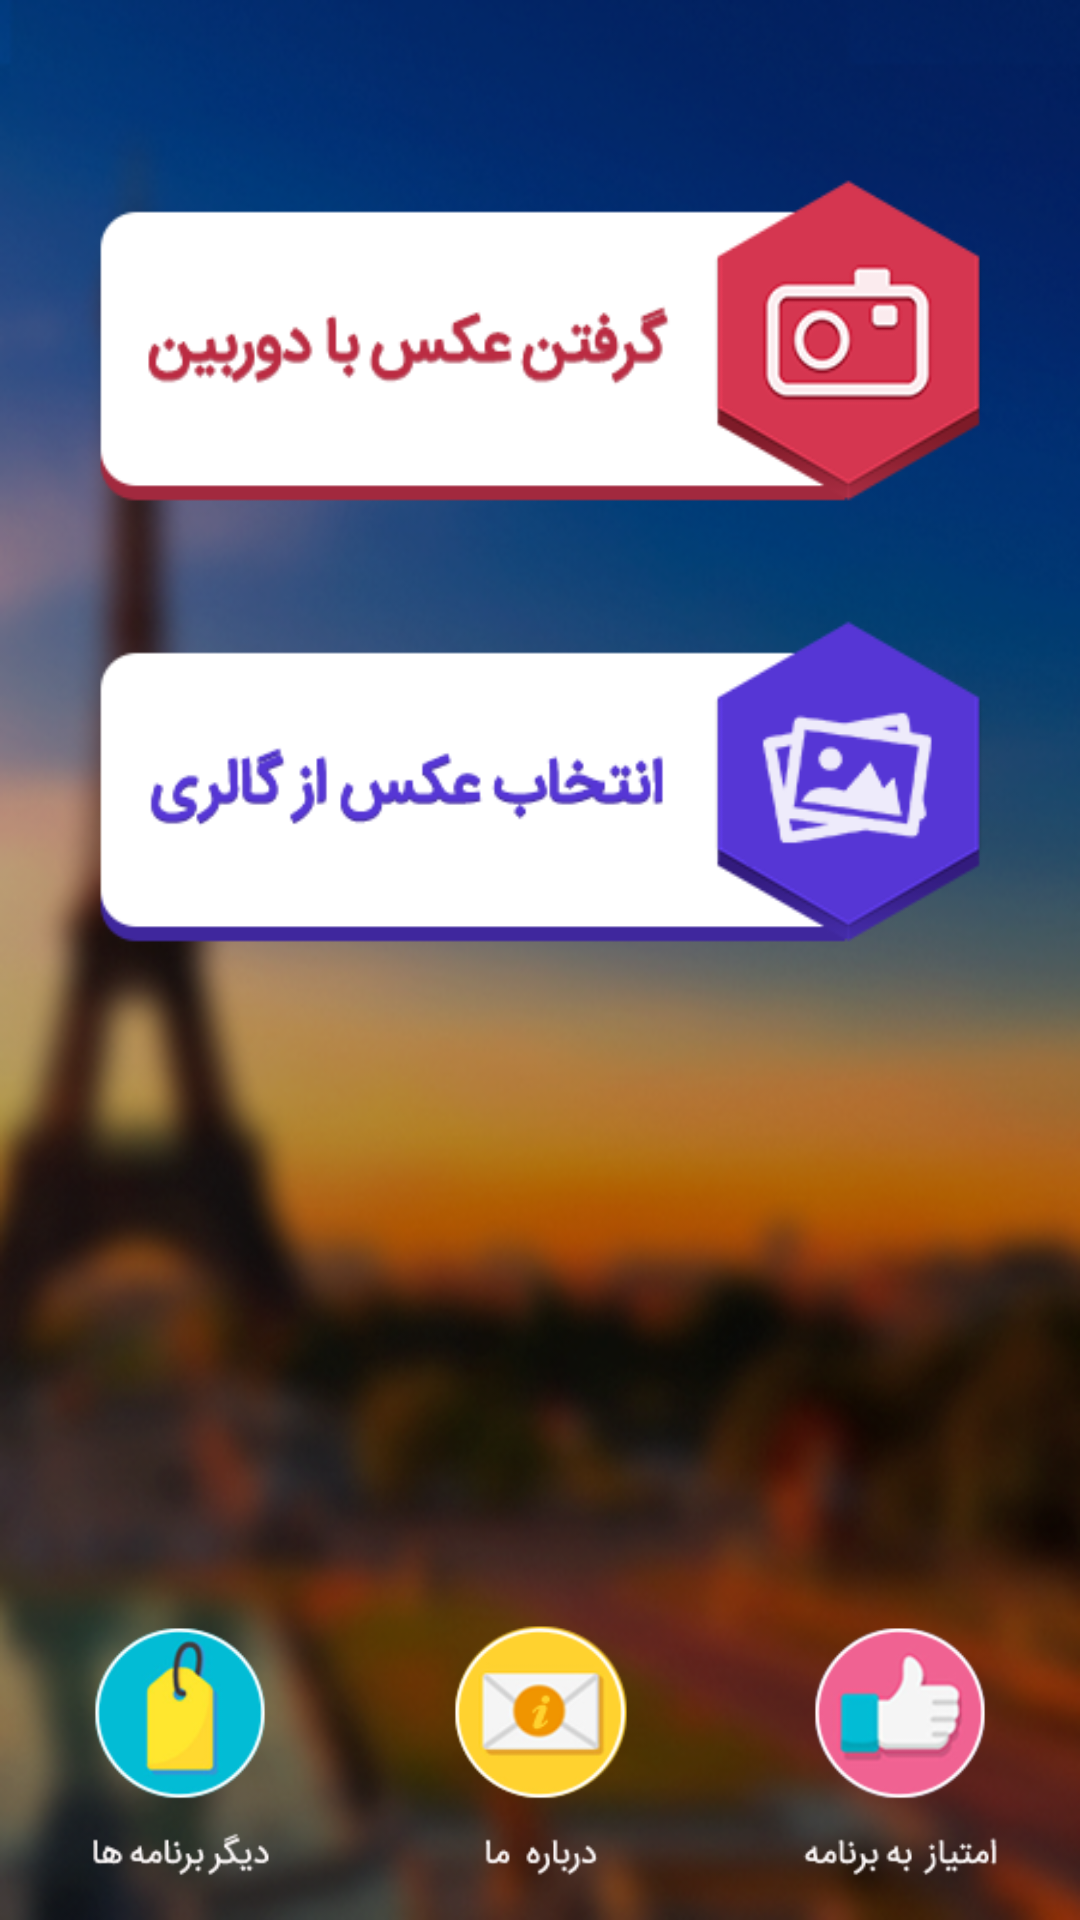

Write the Android layout XML for this screen, with the resource values it uses.
<!-- AndroidManifest.xml: activity theme AppTheme.NoActionBar -->
<!-- res/layout/activity_main.xml -->
<RelativeLayout xmlns:android="http://schemas.android.com/apk/res/android"
    xmlns:tools="http://schemas.android.com/tools"
    android:layout_width="match_parent"
    android:layout_height="match_parent"
    android:background="#999999"
    tools:context=".MainActivity">


    <LinearLayout
        android:layout_width="match_parent"
        android:layout_height="match_parent"

        android:layout_centerInParent="false"
        android:orientation="vertical"
        android:background="@drawable/bg_main">

        <ImageView
            android:id="@+id/camera"
            android:layout_width="match_parent"
            android:layout_height="wrap_content"

            android:src="@drawable/btn_camera_normal"
            android:layout_marginRight="20dp"
            android:layout_marginLeft="20dp"
            android:layout_marginTop="40dp" />


        <ImageView
            android:id="@+id/galery"
            android:layout_width="match_parent"
            android:layout_height="wrap_content"

            android:src="@drawable/btn_addphotos_normal"
            android:layout_marginLeft="20dp"
            android:layout_marginRight="20dp" />

    </LinearLayout>

    <LinearLayout
        android:layout_width="match_parent"
        android:background="#0000"
        android:layout_alignParentBottom="true"
        android:orientation="horizontal"
        android:layout_height="100dp"
        android:layout_marginBottom="10dp">


        <ImageView
            android:layout_width="match_parent"
            android:layout_height="100dp"
            android:layout_weight="1"
            android:layout_alignParentBottom="true"
            android:src="@drawable/other_app"
            android:id="@+id/btnotherapps" />
        <ImageView
            android:layout_width="match_parent"
            android:layout_height="100dp"
            android:layout_alignParentBottom="true"
            android:layout_weight="1"
            android:src="@drawable/info"
            android:id="@+id/btninfo" />
        <ImageView
            android:layout_width="match_parent"
            android:layout_height="100dp"
            android:layout_alignParentBottom="true"
            android:layout_weight="1"
            android:src="@drawable/rate"
            android:id="@+id/btnrate" />


    </LinearLayout>


</RelativeLayout>
<!-- resources referenced by this layout -->
<resources>
  <!-- drawable bg_main: png bitmap (drawable, 155031 bytes) -->
  <!-- drawable btn_addphotos_normal: png bitmap (drawable, 22406 bytes) -->
  <!-- drawable btn_camera_normal: png bitmap (drawable, 23221 bytes) -->
  <!-- drawable info: png bitmap (drawable, 15089 bytes) -->
  <!-- drawable other_app: png bitmap (drawable, 15622 bytes) -->
  <!-- drawable rate: png bitmap (drawable, 15977 bytes) -->
  <style name="AppTheme.NoActionBar">
          <item name="windowActionBar">false</item>
          <item name="windowNoTitle">true</item>
      </style>
</resources>
